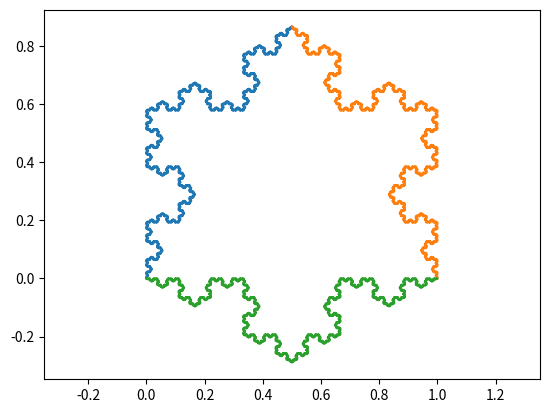

Source code (Python):
# Program_11a.py: The Koch Snowflake.
import numpy as np
import matplotlib.pyplot as plt
from math import floor
def Koch_Curve(k , angtri , xstart , ystart):
  n_lines , h = 4**k , 3**(-k)
  x, y, x[0],y[0] = [0]*(n_lines+1),[0]*(n_lines+1) , xstart , ystart                  
  segment=[0] * n_lines      
  angle=[0, np.pi/3, -np.pi/3, 0]  
  for i in range(n_lines):
    m , ang = i , angtri
    for j in range(k):
      segment[j] = np.mod(m, 4)
      m = floor(m / 4)
      ang = ang + angle[segment[j]]
    x[i+1] = x[i]+h*np.cos(ang)
    y[i+1] = y[i]+h*np.sin(ang)
  plt.axis("equal")
  plt.plot(x,y)
k = 6 # Plot the three sides.
Koch_Curve(k , np.pi/3 , 0 , 0)
Koch_Curve(k , -np.pi/3 , 0.5 , 0.866)
Koch_Curve(k , np.pi , 1 , 0)
plt.show()